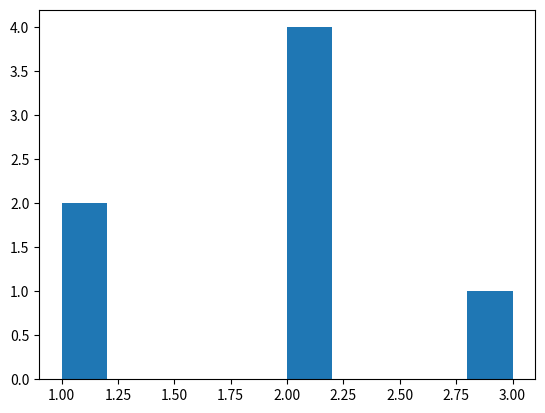

Python code for this plot:
import matplotlib.pyplot as plt

degrees = [1, 1, 2, 2, 2, 2, 3]
plt.hist(degrees)
plt.show()